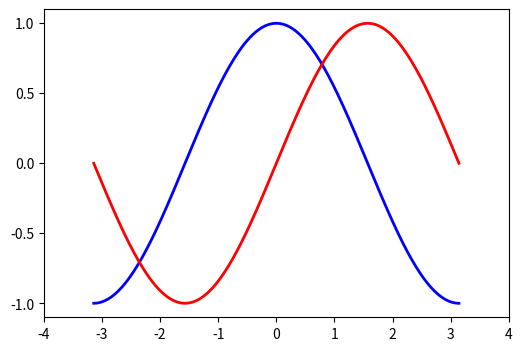

Python code for this plot:
from pylab import *
import numpy as np
X = np.linspace(-np.pi, np.pi, 256, endpoint=True)
C, S = np.cos(X), np.sin(X)
figure(figsize=(6, 4), dpi=80)
subplot(1, 1, 1)
plot(X, C, color='blue', linewidth=2.0, linestyle='-')
plot(X, S, color='red', linewidth=2.0, linestyle='-')
xticks(np.linspace(-4, 4, 9, endpoint=True))
yticks(np.linspace(-1, 1, 5, endpoint=True))
savefig('matplotlib.png', dpi=80)
show()
